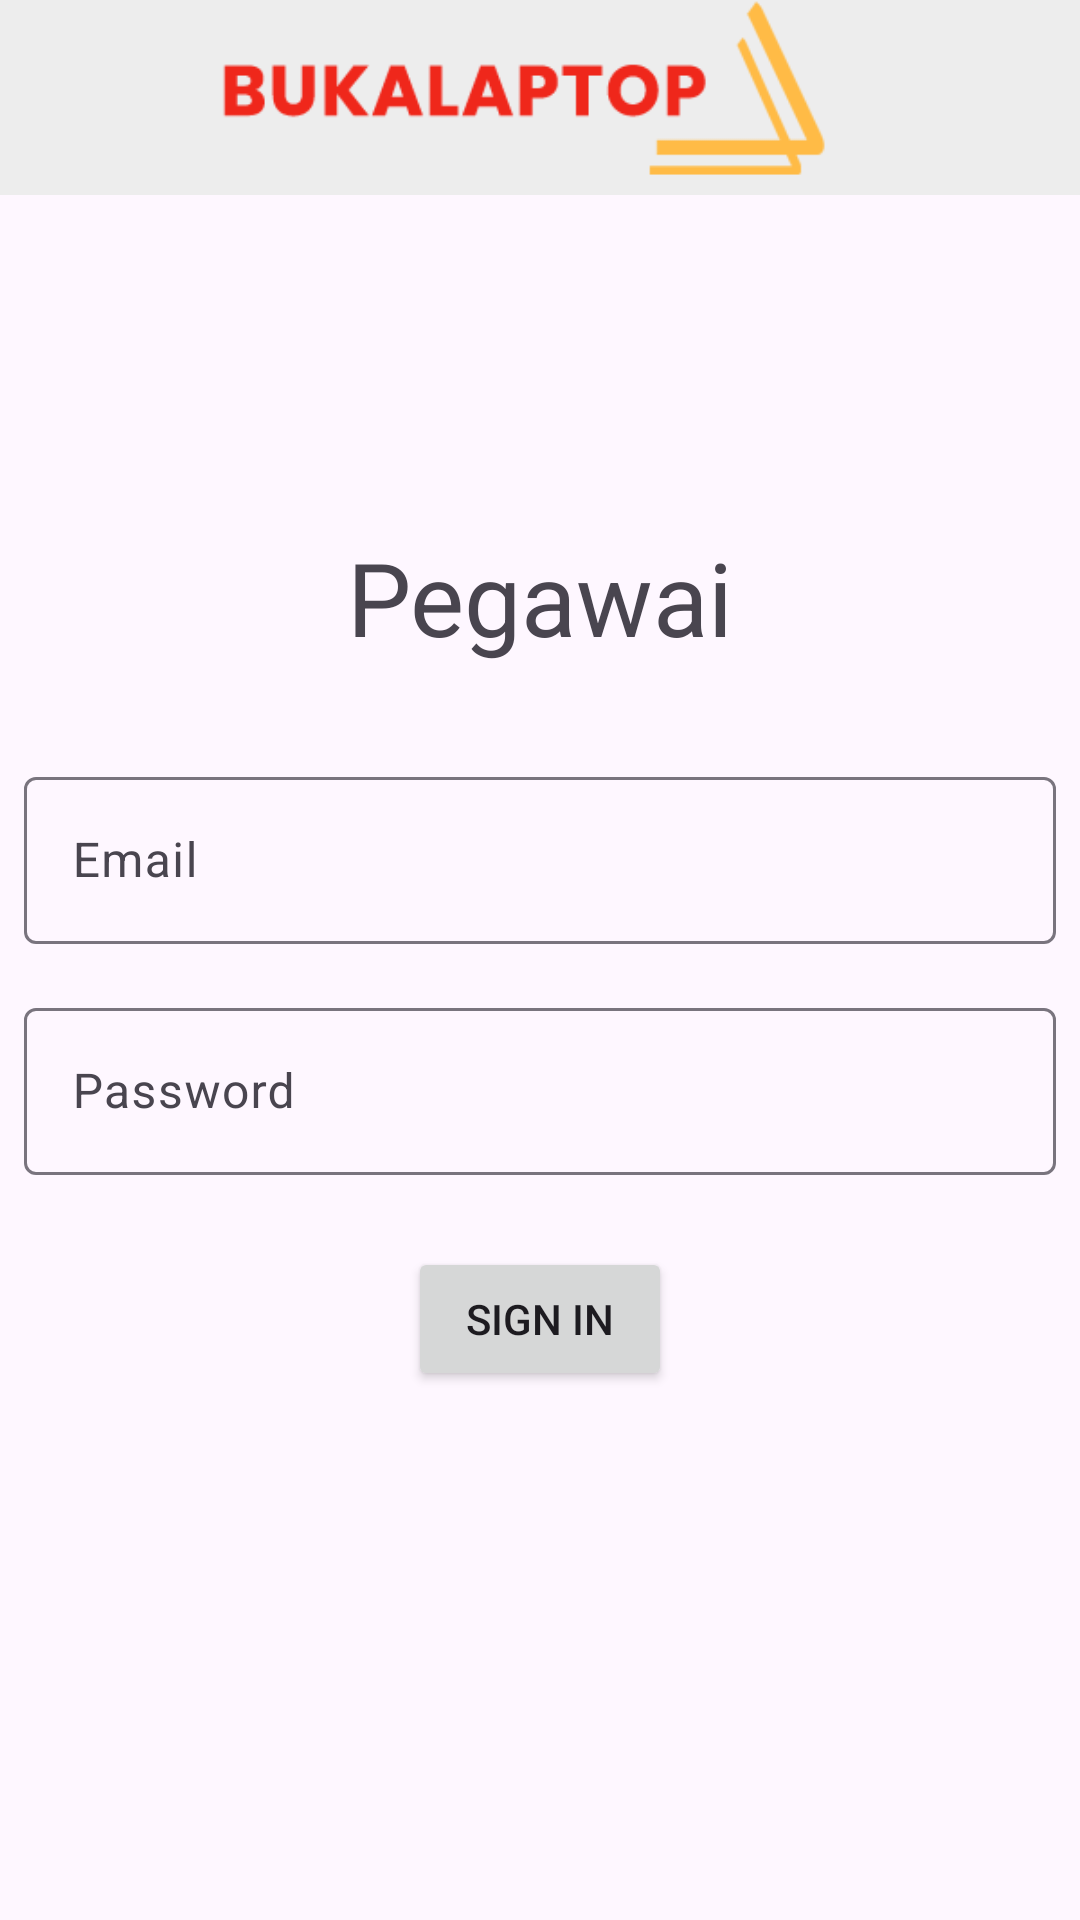

Here is an Android app screen rendered from its layout file. Give the layout XML and the strings, colors and styles it references.
<!-- AndroidManifest.xml: activity theme Theme.Bukalaptop -->
<!-- res/layout/activity_sign_in_pegawai.xml -->
<?xml version="1.0" encoding="utf-8"?>
<ScrollView xmlns:android="http://schemas.android.com/apk/res/android"
    xmlns:app="http://schemas.android.com/apk/res-auto"
    xmlns:tools="http://schemas.android.com/tools"
    android:layout_width="match_parent"
    android:layout_height="match_parent"
    android:fillViewport="true"
    tools:context=".pegawai.SignInPegawaiActivity">

    <androidx.constraintlayout.widget.ConstraintLayout
        android:layout_width="match_parent"
        android:layout_height="match_parent">

        <com.google.android.material.appbar.AppBarLayout
            android:id="@+id/appBarLayout"
            android:layout_width="match_parent"
            android:layout_height="65dp"
            android:backgroundTint="#EDEDED"
            app:layout_constraintEnd_toEndOf="parent"
            app:layout_constraintStart_toStartOf="parent"
            app:layout_constraintTop_toTopOf="parent">

            <ImageView
                android:id="@+id/imageView"
                android:layout_width="match_parent"
                android:layout_height="60dp"
                android:src="@drawable/logs" />
        </com.google.android.material.appbar.AppBarLayout>

        <LinearLayout
            android:layout_width="match_parent"
            android:layout_height="match_parent"
            android:layout_marginStart="8dp"
            android:layout_marginTop="8dp"
            android:layout_marginEnd="8dp"
            android:layout_marginBottom="8dp"
            android:gravity="center"
            android:orientation="vertical"
            app:layout_constraintBottom_toBottomOf="parent"
            app:layout_constraintEnd_toEndOf="parent"
            app:layout_constraintStart_toStartOf="parent"
            app:layout_constraintTop_toTopOf="parent">

            <TextView
                android:id="@+id/textView15"
                android:layout_width="match_parent"
                android:layout_height="wrap_content"
                android:gravity="center"
                android:text="Pegawai"
                android:textSize="34sp" />

            <com.google.android.material.textfield.TextInputLayout
                android:id="@+id/textInputLayout3"
                android:layout_width="match_parent"
                android:layout_height="wrap_content"
                android:layout_marginTop="32dp">

                <com.google.android.material.textfield.TextInputEditText
                    android:id="@+id/et_email"
                    android:layout_width="match_parent"
                    android:layout_height="wrap_content"
                    android:hint="Email"
                    android:inputType="textEmailAddress" />
            </com.google.android.material.textfield.TextInputLayout>

            <com.google.android.material.textfield.TextInputLayout
                android:id="@+id/textInputLayout13"
                android:layout_width="match_parent"
                android:layout_height="wrap_content"
                android:layout_marginTop="16dp">

                <com.google.android.material.textfield.TextInputEditText
                    android:id="@+id/et_password"
                    android:layout_width="match_parent"
                    android:layout_height="wrap_content"
                    android:hint="Password"
                    android:inputType="text|textPassword" />
            </com.google.android.material.textfield.TextInputLayout>

            <Button
                android:id="@+id/btn_signIn"
                android:layout_width="wrap_content"
                android:layout_height="wrap_content"
                android:layout_marginTop="24dp"
                android:text="Sign In" />
        </LinearLayout>

    </androidx.constraintlayout.widget.ConstraintLayout>

</ScrollView>
<!-- resources referenced by this layout -->
<resources>
  <!-- drawable logs: png bitmap (drawable, 5394 bytes) -->
  <style name="Theme.Bukalaptop" parent="Base.Theme.Bukalaptop" />
  <style name="Base.Theme.Bukalaptop" parent="Theme.Material3.Light.NoActionBar">
          
  
      </style>
</resources>
